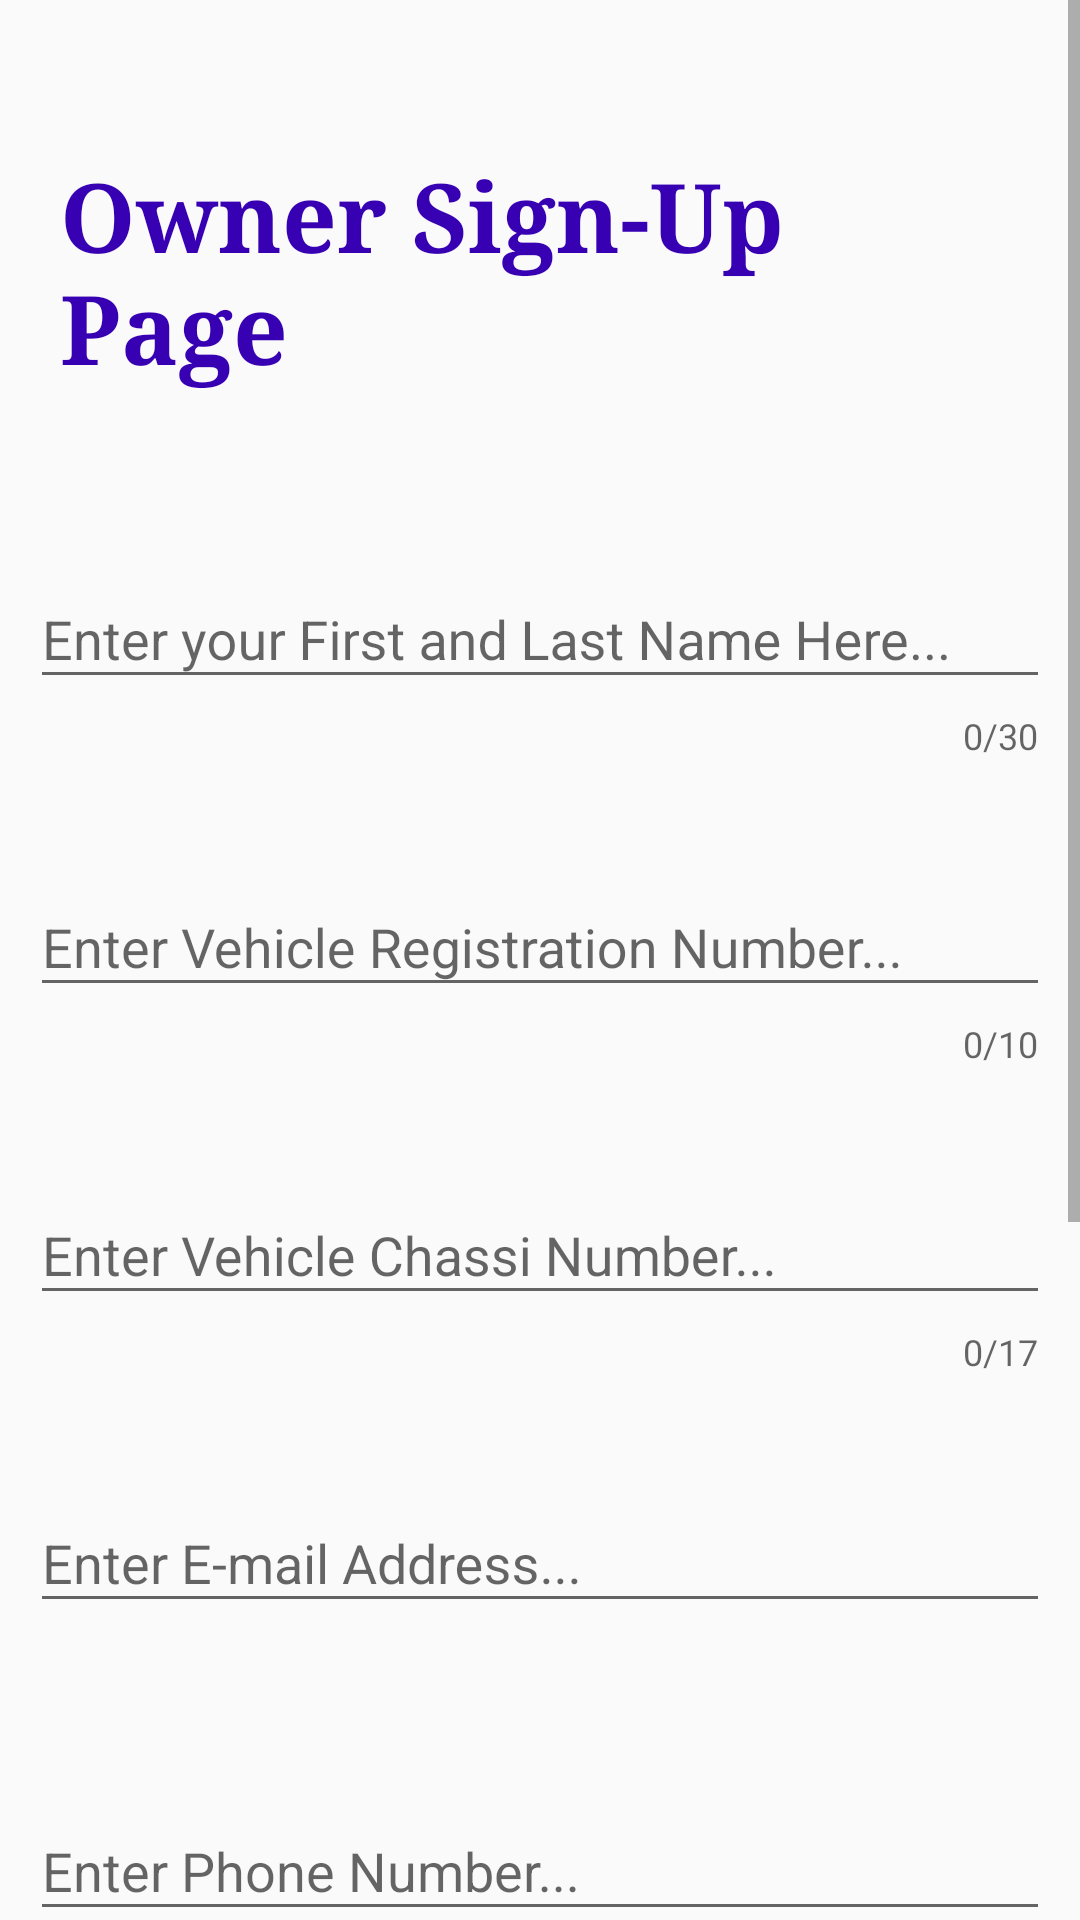

Reconstruct the res/layout file that produces this screen, plus the resources it refers to.
<!-- AndroidManifest.xml: application theme AppTheme -->
<!-- res/layout/activity_owner_sign_up.xml -->
<?xml version="1.0" encoding="utf-8"?>

<ScrollView xmlns:android="http://schemas.android.com/apk/res/android"
    xmlns:app="http://schemas.android.com/apk/res-auto"
    xmlns:tools="http://schemas.android.com/tools"
    android:layout_width="match_parent"
    android:layout_height="match_parent"
    tools:context=".OwnerSignUp">

    <LinearLayout
        android:layout_width="match_parent"
        android:layout_height="match_parent"
        android:orientation="vertical">


        <TextView
            android:id="@+id/SignUp"
            android:layout_width="match_parent"
            android:layout_height="wrap_content"
            android:fontFamily="serif"
            android:paddingStart="20dp"
            android:paddingTop="50dp"
            android:paddingRight="50dp"
            android:text="Owner Sign-Up Page"
            android:textColor="@color/colorPrimaryDark"
            android:textSize="32sp"
            android:textStyle="bold" />

        <android.support.design.widget.TextInputLayout
            android:id="@+id/til_OwnerName"
            android:layout_width="match_parent"
            android:layout_height="match_parent"
            android:layout_marginLeft="10dp"
            android:layout_marginRight="10dp"
            android:paddingTop="50dp"
            app:counterEnabled="true"
            app:counterMaxLength="30"
            app:errorEnabled="true">

            <android.support.design.widget.TextInputEditText
                android:id="@+id/til_ownerName1"
                android:layout_width="match_parent"
                android:layout_height="wrap_content"
                android:hint="Enter your First and Last Name Here..."
                android:inputType="text" />
        </android.support.design.widget.TextInputLayout>

        <android.support.design.widget.TextInputLayout
            android:id="@+id/til_numPlate"
            android:layout_width="match_parent"
            android:layout_height="match_parent"
            android:layout_marginLeft="10dp"
            android:layout_marginRight="10dp"
            android:paddingTop="30dp"
            app:counterEnabled="true"
            app:counterMaxLength="10"
            app:errorEnabled="true">

            <android.support.design.widget.TextInputEditText
                android:id="@+id/til_numPlate1"
                android:layout_width="match_parent"
                android:layout_height="wrap_content"
                android:hint="Enter Vehicle Registration Number..."
                android:inputType="text" />
        </android.support.design.widget.TextInputLayout>

        <android.support.design.widget.TextInputLayout
            android:id="@+id/til_ChassiNum"
            android:layout_width="match_parent"
            android:layout_height="match_parent"
            android:layout_marginLeft="10dp"
            android:layout_marginRight="10dp"
            android:paddingTop="30dp"
            app:counterEnabled="true"
            app:counterMaxLength="17"
            app:errorEnabled="true">

            <android.support.design.widget.TextInputEditText
                android:id="@+id/til_ChassiNum1"
                android:layout_width="match_parent"
                android:layout_height="wrap_content"
                android:hint="Enter Vehicle Chassi Number..."
                android:inputType="text" />
        </android.support.design.widget.TextInputLayout>

        <android.support.design.widget.TextInputLayout
            android:id="@+id/til_Email"
            android:layout_width="match_parent"
            android:layout_height="match_parent"
            android:layout_marginLeft="10dp"
            android:layout_marginRight="10dp"
            android:paddingTop="30dp"
            app:errorEnabled="true">

            <android.support.design.widget.TextInputEditText
                android:id="@+id/til_Email1"
                android:layout_width="match_parent"
                android:layout_height="wrap_content"
                android:hint="Enter E-mail Address..."
                android:inputType="textEmailAddress" />
        </android.support.design.widget.TextInputLayout>

        <android.support.design.widget.TextInputLayout
            android:id="@+id/til_phoneNum"
            android:layout_width="match_parent"
            android:layout_height="match_parent"
            android:layout_marginLeft="10dp"
            android:layout_marginRight="10dp"
            android:paddingTop="30dp"
            app:counterEnabled="true"
            app:counterMaxLength="10"
            app:errorEnabled="true">

            <android.support.design.widget.TextInputEditText
                android:id="@+id/til_phoneNum1"
                android:layout_width="match_parent"
                android:layout_height="wrap_content"
                android:hint="Enter Phone Number..."
                android:inputType="phone" />
        </android.support.design.widget.TextInputLayout>

        <android.support.design.widget.TextInputLayout
            android:id="@+id/til_password"
            android:layout_width="match_parent"
            android:layout_height="match_parent"
            android:layout_marginLeft="10dp"
            android:layout_marginRight="10dp"
            android:paddingTop="30dp"
            app:errorEnabled="true"
            app:passwordToggleEnabled="true">

            <android.support.design.widget.TextInputEditText
                android:id="@+id/til_password1"
                android:layout_width="match_parent"
                android:layout_height="wrap_content"
                android:hint="Enter password for your account..."
                android:inputType="textPassword" />
        </android.support.design.widget.TextInputLayout>

        <android.support.design.widget.TextInputLayout
            android:id="@+id/til_conPassword"
            android:layout_width="match_parent"
            android:layout_height="match_parent"
            android:layout_marginLeft="10dp"
            android:layout_marginRight="10dp"
            android:paddingTop="30dp"
            app:errorEnabled="true"
            app:passwordToggleEnabled="true">

            <android.support.design.widget.TextInputEditText
                android:id="@+id/til_conPassword1"
                android:layout_width="match_parent"
                android:layout_height="wrap_content"
                android:hint="Confirm Password..."
                android:inputType="textPassword" />
        </android.support.design.widget.TextInputLayout>

        <Button
            android:id="@+id/b_Submit"
            android:layout_width="166dp"
            android:layout_height="63dp"
            android:layout_marginStart="230dp"
            android:layout_marginLeft="100dp"
            android:layout_marginTop="30dp"
            android:layout_marginRight="300dp"
            android:layout_marginBottom="30dp"
            android:text="Submit"
            android:textSize="15sp" />

        <Button
            android:id="@+id/b_login"
            style="@style/Widget.AppCompat.Button.Borderless.Colored"
            android:layout_width="wrap_content"
            android:layout_height="63dp"
            android:layout_marginLeft="30dp"
            android:layout_marginTop="-95dp"
            android:text="Log-In instead?"
            android:textColor="@color/colorPrimaryDark" />

    </LinearLayout>
</ScrollView>
<!-- resources referenced by this layout -->
<resources>
  <style name="AppTheme" parent="Theme.AppCompat.Light.DarkActionBar">
          
          <item name="colorPrimary">@color/colorPrimary</item>
          <item name="colorPrimaryDark">@color/colorPrimaryDark</item>
          <item name="colorAccent">@color/colorAccent</item>
      </style>
  <!-- not gathered from this repository: default colours our renderer supplied (Android Studio template values) -->
  <color name="colorPrimary">#FF6200EE</color>
  <color name="colorPrimaryDark">#FF3700B3</color>
  <color name="colorAccent">#FF03DAC5</color>
</resources>
